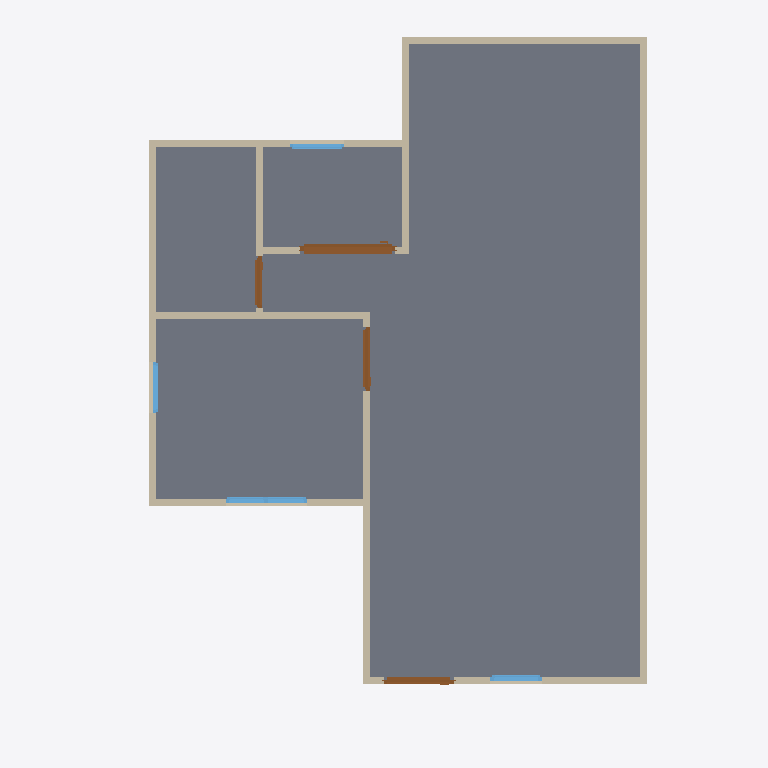
Plan cut of the same IFC building model at storey 'GF' (level 0.00 m, cut at 1.40 m), seen from above with north up, elements coloured by IFC class: 12 walls (beige), 4 doors (brown), 4 windows (light blue), 1 slab (grey). Cut surfaces are drawn darker.
Extent 10.0 m × 10.0 m × 7.0 m (x, y, z). Storeys (3): GF at 0.00 m; 2F at 3.00 m; ROOF at 6.00 m. Elements (49): 26 IfcWall, 10 IfcDoor, 9 IfcWindow, 3 IfcSlab, 1 IfcRoof.

HEADER;
FILE_DESCRIPTION(('ViewDefinition[DesignTransferView]'),'2;1');
FILE_NAME('revision.ifc','2026-10-02T19:26:59+08:00',(''),(''),'IfcOpenShell 0.8.5-post1','Bonsai 0.8.5-post1','Nobody');
FILE_SCHEMA(('IFC4'));
ENDSEC;
DATA;
#1=IFCPROJECT('0osC3vcIvA6e6AXs7pqIp1',$,'My Project',$,$,$,$,(#10,#22),#5);
#27=IFCSITE('3JcV7jAL9BWhE_dYa2RXhf',$,'My Site',$,$,#50,$,$,$,$,$,$,$,$);
#33=IFCBUILDING('2AMUMQzYf9WPsn_vkinR8G',$,'My Building',$,$,#56,$,$,$,$,$,$);
#39=IFCBUILDINGSTOREY('11CvMR79XAOP8GZN7lW6OV',$,'GF',$,$,#101,$,$,$,$);
#63=IFCBUILDINGSTOREY('00h8n0az949w1RwUsnTBjj',$,'2F',$,$,#106,$,$,$,$);
#80=IFCBUILDINGSTOREY('2N$_chRBX4LuJsuaik_e62',$,'ROOF',$,$,#111,$,$,$,$);
#4250=IFCSLAB('1biergzU16PBy47IdbwUTp',$,'Slab',$,$,#4257,#4264,$,$);
#146=IFCWALL('3gXP6qfob8sw1PFElnLRjD',$,'Wall',$,$,#157,#152,$,$);
#246=IFCWALL('0yXj3mwSX1q8k9Fyixi4mq',$,'Wall',$,$,#561,#252,$,$);
#671=IFCWALL('2oz9Qw0Qr9hBLeTy1zeSEH',$,'Wall',$,$,#11441,#677,$,$);
#171=IFCWALL('2BCoMT4cXDSOEqtpMTS$yu',$,'Wall',$,$,#470,#177,$,$);
#221=IFCWALL('0fASZ_V$XETPn8CLGtS9QK',$,'Wall',$,$,#232,#227,$,$);
#696=IFCWALL('3TFuVvpE5CkhPYQf0n78Pz',$,'Wall',$,$,#11520,#702,$,$);
#119=IFCWALL('0i5a1ylqT0c8Y0028As4Y2',$,'Wall',$,$,#11491,#127,$,$);
#271=IFCWALL('3TqAeqemv0rwGMi6MfF_hN',$,'Wall',$,$,#593,#277,$,$);
#2369=IFCDOOR('3h2qmMfGnBPwRAH4Uca4Z_',$,'Door',$,$,#2568,#2378,$,2.0,1.3388402462005615,$,.SLIDING_TO_RIGHT.,$);
#806=IFCWALL('1HAHr9y0XCT9EeJ65I5G0H',$,'Wall',$,$,#926,#812,$,$);
#196=IFCWALL('3a$RT5YEDBpRcc71RFVBo5',$,'Wall',$,$,#502,#202,$,$);
#1010=IFCWALL('05DOxVTMjDIuYwflen1tAG',$,'Wall',$,$,#1089,#1016,$,$);
#1233=IFCDOOR('0Z_inXaOLCZONFd3ty3VsP',$,'Door',$,$,#1431,#1242,$,2.0,0.988938570022583,$,.SINGLE_SWING_LEFT.,$);
#3707=IFCWINDOW('2XtwqnIqDCZv$I1XXv46Wj',$,'Window',$,$,#3934,#3716,$,0.8999999761581421,1.150243878364563,$,.DOUBLE_PANEL_VERTICAL.,$);
#1540=IFCDOOR('0qTuw3FXnBrhEXnP3HjPmC',$,'Door',$,$,#11422,#1549,$,2.0,0.9044497013092041,$,.SINGLE_SWING_RIGHT.,$);
#1962=IFCDOOR('3M8txvg4nD6P45Eyw6UM$4',$,'Door',$,$,#2260,#1971,$,2.0,0.7295283079147339,$,.SINGLE_SWING_LEFT.,$);
#940=IFCWALL('1ZryxXt1H8jv7CmzW6vOgV',$,'Wall',$,$,#1071,#946,$,$);
#2650=IFCWINDOW('2Ahnr68S172uymUJn_1_kP',$,'Window',$,$,#3706,#2659,$,0.8999999761581421,0.7269591093063354,$,.SINGLE_PANEL.,$);
#4016=IFCWINDOW('0OnDNXNIz7391a$umoPgKk',$,'Window',$,$,#4219,#4025,$,0.8999999761581421,0.7633282542228699,$,.SINGLE_PANEL.,$);
#3400=IFCWINDOW('0NUTUXNlX2lAgICbcM4X$$',$,'Window',$,$,#3573,#3409,$,0.8999999761581421,0.7276495695114136,$,.SINGLE_PANEL.,$);
ENDSEC;
